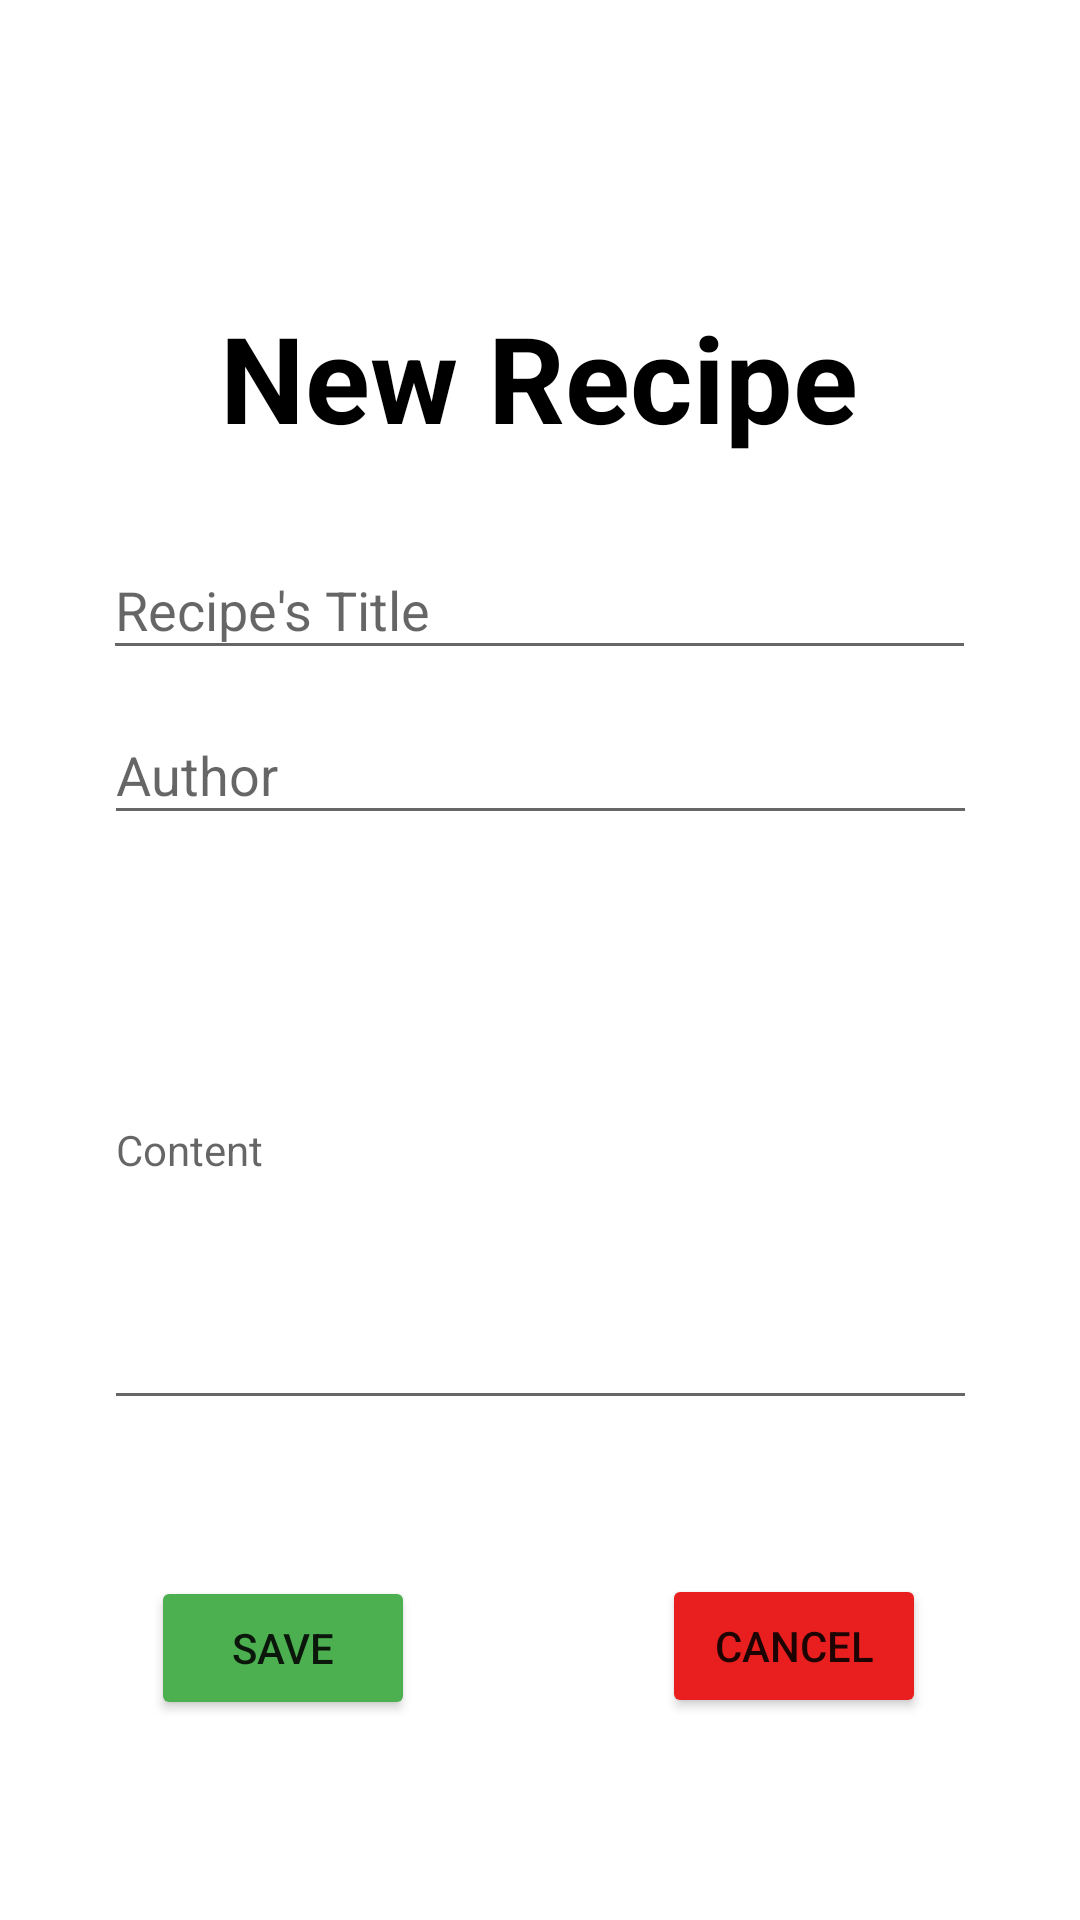

Layout XML and referenced resources for this Android screen:
<!-- AndroidManifest.xml: application theme Theme.MyFirstSystem -->
<!-- res/layout/new_recipe_layout.xml -->
<?xml version="1.0" encoding="utf-8"?>
<androidx.constraintlayout.widget.ConstraintLayout xmlns:android="http://schemas.android.com/apk/res/android"
    xmlns:app="http://schemas.android.com/apk/res-auto"
    xmlns:tools="http://schemas.android.com/tools"
    android:id="@+id/linearLayout"
    android:layout_width="match_parent"
    android:layout_height="match_parent">

    <TextView
        android:id="@+id/textView4"
        android:layout_width="wrap_content"
        android:layout_height="wrap_content"
        android:layout_marginTop="36dp"
        android:text="New Recipe"
        android:textColor="@color/black"
        android:textSize="40dp"
        android:textStyle="bold"
        app:layout_constraintEnd_toEndOf="parent"
        app:layout_constraintHorizontal_bias="0.497"
        app:layout_constraintStart_toStartOf="parent"
        app:layout_constraintTop_toBottomOf="@+id/linearLayout3" />

    <EditText
        android:id="@+id/txtTitle"
        android:layout_width="291dp"
        android:layout_height="43dp"
        android:layout_marginTop="28dp"
        android:ems="10"
        android:hint="Recipe's Title"
        android:textSize="18dp"
        android:inputType="textPersonName"
        app:layout_constraintEnd_toEndOf="parent"
        app:layout_constraintHorizontal_bias="0.497"
        app:layout_constraintStart_toStartOf="parent"
        app:layout_constraintTop_toBottomOf="@+id/textView4" />

    <EditText
        android:id="@+id/txtAuthor"
        android:layout_width="291dp"
        android:layout_height="43dp"
        android:layout_marginTop="12dp"
        android:ems="10"
        android:hint="Author"
        android:textSize="18dp"
        android:inputType="textPersonName"
        app:layout_constraintEnd_toEndOf="parent"
        app:layout_constraintStart_toStartOf="parent"
        app:layout_constraintTop_toBottomOf="@+id/txtTitle" />

    <EditText
        android:id="@+id/txtContent"
        android:layout_width="291dp"
        android:layout_height="wrap_content"
        android:layout_marginTop="12dp"
        android:ems="10"
        android:hint="Content"
        android:inputType="textMultiLine"
        android:lines="10"
        android:maxLines="40"
        android:minLines="10"
        android:textSize="14dp"
        app:layout_constraintBottom_toBottomOf="parent"
        app:layout_constraintEnd_toEndOf="parent"
        app:layout_constraintStart_toStartOf="parent"
        app:layout_constraintTop_toBottomOf="@+id/txtAuthor"
        app:layout_constraintVertical_bias="0.0" />

    <Button
        android:id="@+id/btnSave"
        android:layout_width="wrap_content"
        android:layout_height="wrap_content"
        android:layout_marginTop="48dp"
        android:text="Save"
        app:backgroundTint="#4CAF50"
        app:layout_constraintBottom_toBottomOf="parent"
        app:layout_constraintEnd_toEndOf="parent"
        app:layout_constraintHorizontal_bias="0.185"
        app:layout_constraintStart_toStartOf="parent"
        app:layout_constraintTop_toBottomOf="@+id/txtContent"
        app:layout_constraintVertical_bias="0.056" />

    <Button
        android:id="@+id/btnCancel"
        android:layout_width="wrap_content"
        android:layout_height="wrap_content"
        android:layout_marginTop="48dp"
        android:text="Cancel"
        app:backgroundTint="#E91E1E"
        app:layout_constraintBottom_toBottomOf="parent"
        app:layout_constraintEnd_toEndOf="parent"
        app:layout_constraintHorizontal_bias="0.811"
        app:layout_constraintStart_toStartOf="parent"
        app:layout_constraintTop_toBottomOf="@+id/txtContent"
        app:layout_constraintVertical_bias="0.048" />

    <LinearLayout
        android:id="@+id/linearLayout3"
        android:layout_width="288dp"
        android:layout_height="63dp"
        android:orientation="vertical"
        app:layout_constraintEnd_toEndOf="parent"
        app:layout_constraintStart_toStartOf="parent"
        app:layout_constraintTop_toTopOf="parent"></LinearLayout>
</androidx.constraintlayout.widget.ConstraintLayout>
<!-- resources referenced by this layout -->
<resources>
  <style name="Theme.MyFirstSystem" parent="Theme.MaterialComponents.DayNight.DarkActionBar">
          
          <item name="colorPrimary">@color/purple_500</item>
          <item name="colorPrimaryVariant">@color/purple_700</item>
          <item name="colorOnPrimary">@color/white</item>
          
          <item name="colorSecondary">@color/teal_200</item>
          <item name="colorSecondaryVariant">@color/teal_700</item>
          <item name="colorOnSecondary">@color/black</item>
          
          <item name="android:statusBarColor" tools:targetApi="l">?attr/colorPrimaryVariant</item>
          
          <item name="windowActionBar">false</item>
          <item name="windowNoTitle">true</item>`
      </style>
  <!-- not gathered from this repository: default colours our renderer supplied (Android Studio template values) -->
  <color name="purple_500">#FF6200EE</color>
  <color name="purple_700">#FF3700B3</color>
  <color name="teal_200">#FF03DAC5</color>
  <color name="teal_700">#FF018786</color>
  <color name="black">#FF000000</color>
  <color name="white">#FFFFFFFF</color>
</resources>
